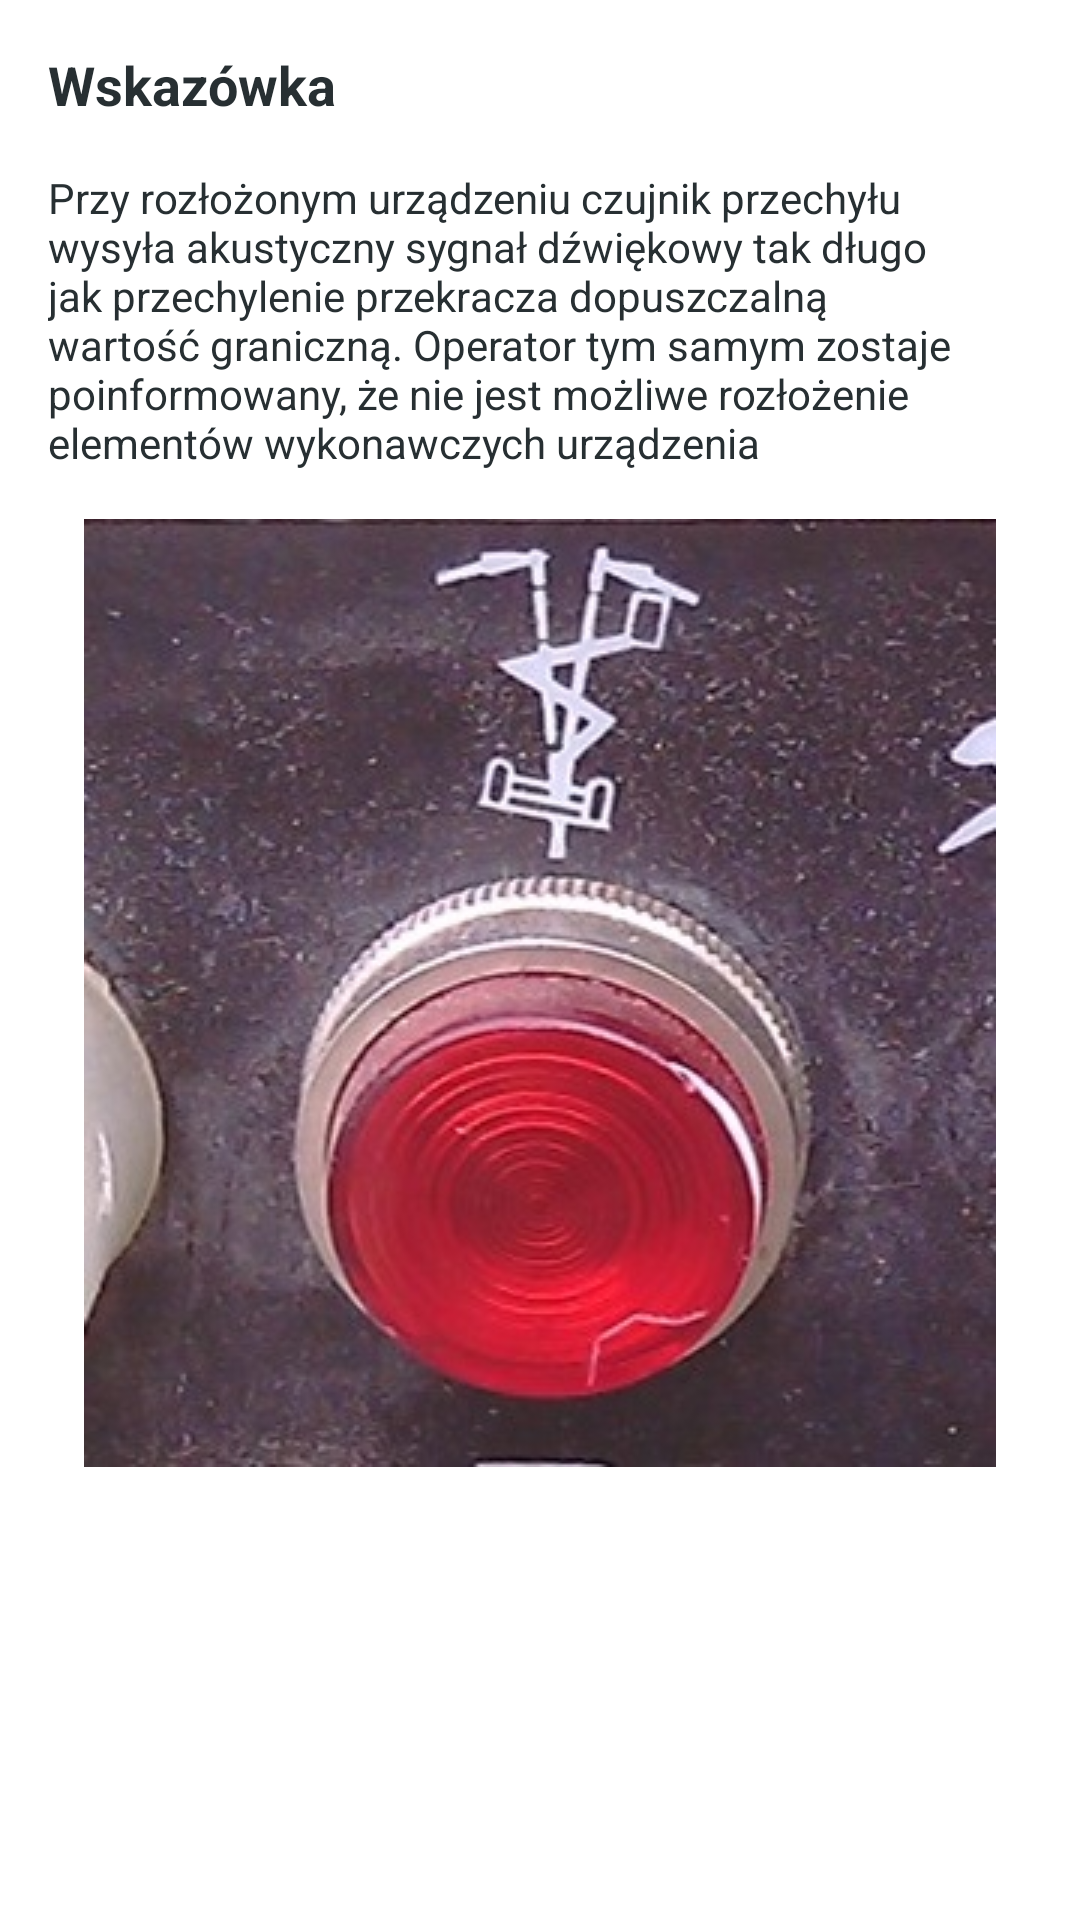

Here is an Android app screen rendered from its layout file. Give the layout XML and the strings, colors and styles it references.
<!-- AndroidManifest.xml: application theme AppTheme -->
<!-- res/layout/activity_revision3_slide2.xml -->
<?xml version="1.0" encoding="utf-8"?>
<LinearLayout xmlns:android="http://schemas.android.com/apk/res/android"
    xmlns:app="http://schemas.android.com/apk/res-auto"
    android:orientation="vertical" android:layout_width="match_parent"
    android:layout_height="match_parent"
    android:background="?attr/backgroundColor">

    <ScrollView
        android:layout_width="match_parent"
        android:layout_height="match_parent">

        <LinearLayout
            android:layout_width="match_parent"
            android:layout_height="wrap_content"
            android:orientation="vertical">

            <TextView
                android:id="@+id/textView19"
                android:layout_width="match_parent"
                android:layout_height="wrap_content"
                android:layout_marginBottom="@dimen/activity_horizontal_margin"
                android:layout_marginLeft="@dimen/activity_vertical_margin"
                android:layout_marginRight="@dimen/activity_vertical_margin"
                android:layout_marginTop="@dimen/activity_horizontal_margin"
                android:text="@string/wskazowka"
                android:textColor="@color/darkBlue"
                android:textSize="18sp"
                android:textStyle="bold" />

            <TextView
                android:id="@+id/textView23"
                android:layout_width="match_parent"
                android:layout_height="wrap_content"
                android:layout_marginBottom="@dimen/activity_horizontal_margin"
                android:layout_marginLeft="@dimen/activity_vertical_margin"
                android:layout_marginRight="@dimen/activity_vertical_margin"
                android:text="@string/wskazowka2"
                android:textColor="@color/darkBlue" />

            <ImageView
                android:id="@+id/imageView5"
                android:layout_width="match_parent"
                android:layout_height="wrap_content"
                android:layout_marginLeft="@dimen/activity_vertical_margin"
                android:layout_marginRight="@dimen/activity_vertical_margin"
                app:srcCompat="@drawable/przechyl2" />

        </LinearLayout>
    </ScrollView>
</LinearLayout>
<!-- resources referenced by this layout -->
<resources>
  <color name="darkBlue">#272f32</color>
  <dimen name="activity_horizontal_margin">16dp</dimen>
  <dimen name="activity_vertical_margin">16dp</dimen>
  <!-- drawable przechyl2: jpg bitmap (drawable, 43417 bytes) -->
  <string name="wskazowka">Wskazówka</string>
  <string name="wskazowka2">Przy rozłożonym urządzeniu czujnik przechyłu wysyła akustyczny sygnał dźwiękowy tak długo jak przechylenie przekracza dopuszczalną wartość graniczną. Operator tym samym zostaje poinformowany, że nie jest możliwe rozłożenie elementów wykonawczych urządzenia</string>
  <style name="AppTheme" parent="Theme.AppCompat.Light.DarkActionBar">
          <item name="colorPrimary">@color/colorPrimary</item>
          <item name="colorPrimaryDark">@color/colorPrimaryDark</item>
          <item name="colorAccent">@color/colorAccent</item>
          <item name="backgroundColor">@color/white</item>
  
          
          <item name="StudyButton">@color/darkBlue</item>
          <item name="StudyButtonText">@color/red</item>
  
          
          <item name="RevisionButton">@color/blue</item>
          <item name="RevisionButtonText">@color/darkBlue</item>
  
          
          <item name="RevisionButtonIn">@color/darkBlue</item>
          <item name="RevisionButtonTextIn">@color/lightBlue</item>
  
          
          <item name="TestButton">@color/lightBlue</item>
          <item name="TestButtonText">@color/darkBlue</item>
  
          
          <item name="OtherButtons">@color/gray</item>
          <item name="OtherButtonsText">@color/darkBlue</item>
      </style>
  <color name="colorPrimary">#272f32</color>
  <color name="colorPrimaryDark">#272f32</color>
  <color name="colorAccent">#272f32</color>
  <color name="white">#ffffff</color>
  <color name="red">#ff3d2e</color>
  <color name="blue">#9dbdc6</color>
  <color name="lightBlue">#daeaef</color>
  <color name="gray">#d3d3d3</color>
</resources>
